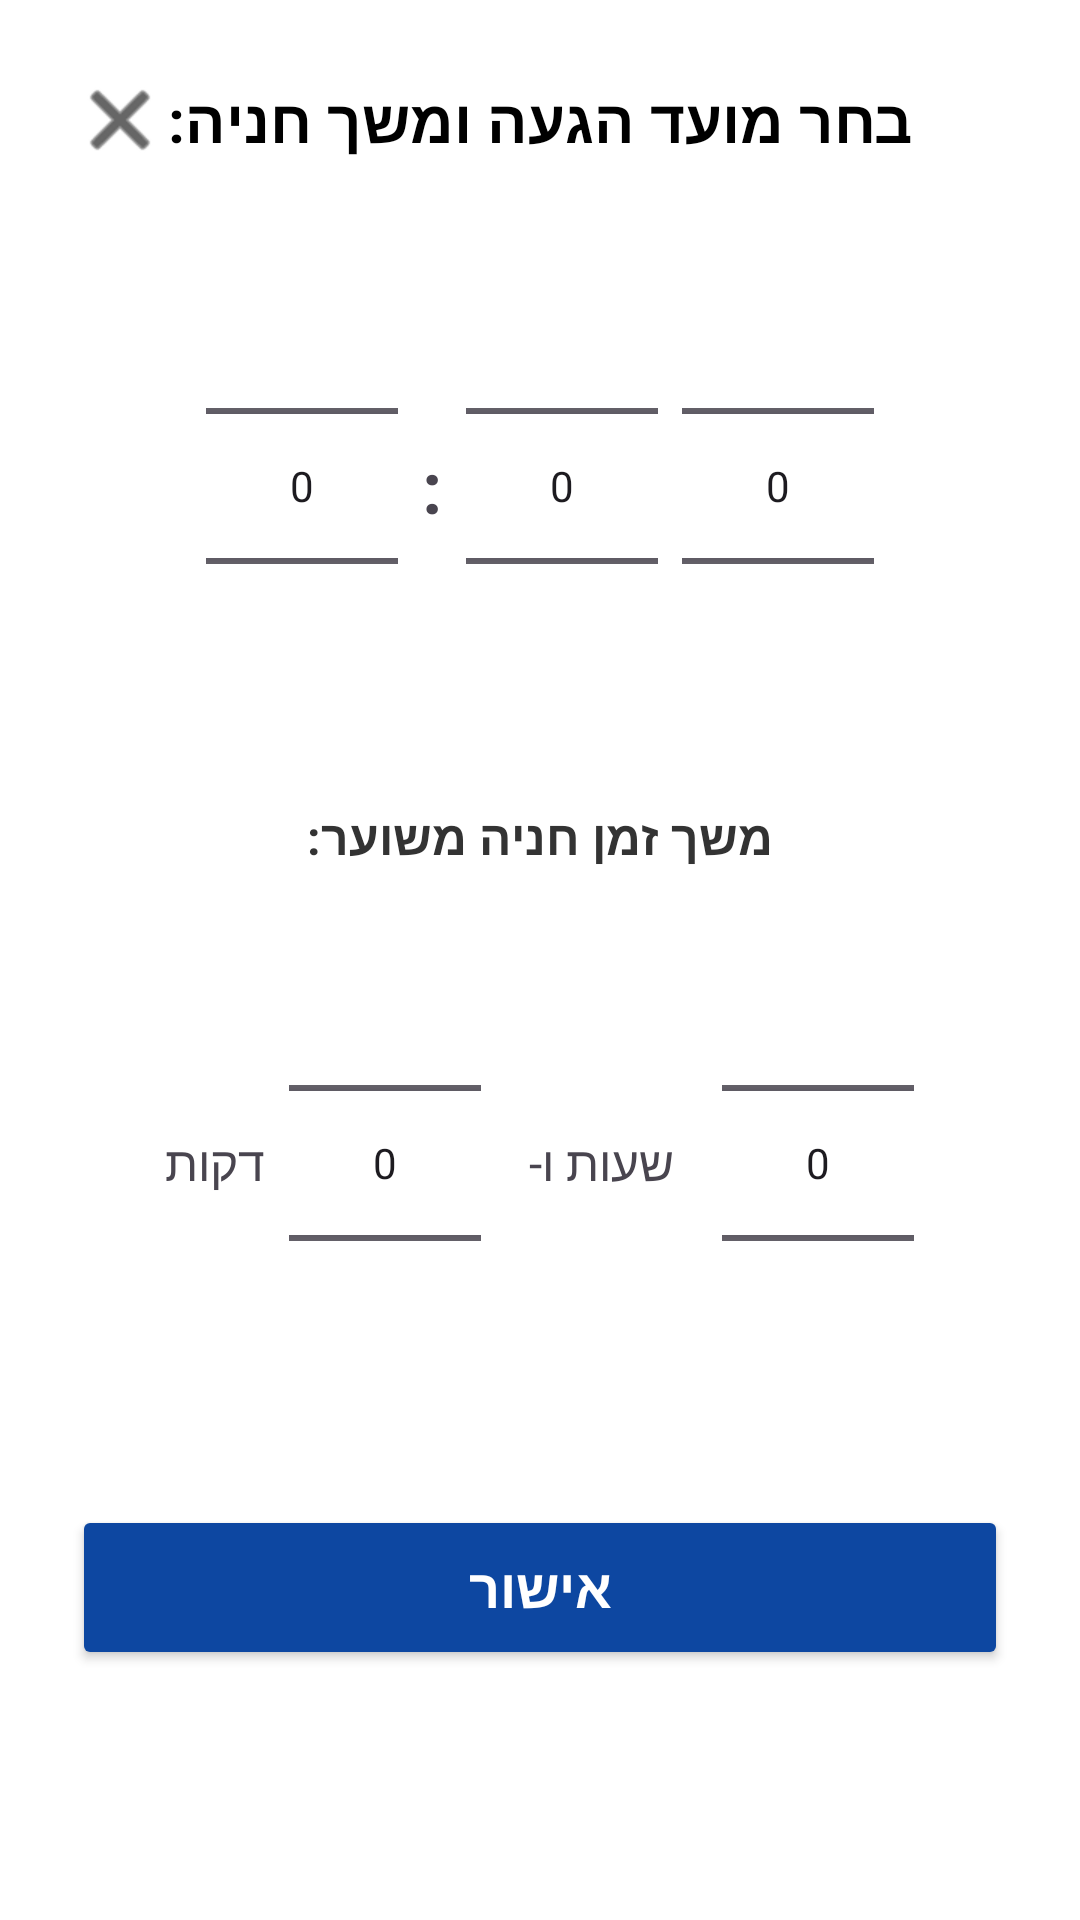

Android layout source for this screen:
<!-- AndroidManifest.xml: application theme Theme.PrePark -->
<!-- res/layout/bottom_sheet_time_picker.xml -->
<?xml version="1.0" encoding="utf-8"?>
<LinearLayout xmlns:android="http://schemas.android.com/apk/res/android"
    xmlns:app="http://schemas.android.com/apk/res-auto"
    android:layout_width="match_parent"
    android:layout_height="wrap_content"
    android:orientation="vertical"
    android:padding="24dp"
    android:layoutDirection="rtl"
    android:background="@android:color/white">

    
    <RelativeLayout
        android:layout_width="match_parent"
        android:layout_height="wrap_content"
        android:layout_marginBottom="16dp">

        <ImageView
            android:id="@+id/btnCloseBottomSheet"
            android:layout_width="32dp"
            android:layout_height="32dp"
            android:layout_alignParentLeft="true"
            android:layout_centerVertical="true"
            android:src="@android:drawable/ic_menu_close_clear_cancel"
            app:tint="#000000"/>

        <TextView
            android:id="@+id/tvPickerTitle"
            android:layout_width="wrap_content"
            android:layout_height="wrap_content"
            android:layout_centerInParent="true"
            android:text="בחר מועד הגעה ומשך חניה:"
            android:textSize="20sp"
            android:textStyle="bold"
            android:textColor="#000000" />
    </RelativeLayout>

    <LinearLayout
        android:id="@+id/layoutArrivalTiming"
        android:layout_width="match_parent"
        android:layout_height="wrap_content"
        android:orientation="horizontal"
        android:gravity="center"
        android:layout_marginBottom="16dp">

        <NumberPicker android:id="@+id/pickerDay" android:layout_width="wrap_content" android:layout_height="wrap_content" android:layout_marginEnd="8dp"/>
        <NumberPicker android:id="@+id/pickerHour" android:layout_width="wrap_content" android:layout_height="wrap_content" android:layout_marginEnd="8dp"/>
        <TextView android:layout_width="wrap_content" android:layout_height="wrap_content" android:text=":" android:textSize="24sp" android:textStyle="bold" android:layout_marginEnd="8dp"/>
        <NumberPicker android:id="@+id/pickerMinute" android:layout_width="wrap_content" android:layout_height="wrap_content"/>
    </LinearLayout>

    <TextView
        android:layout_width="match_parent"
        android:layout_height="wrap_content"
        android:text="משך זמן חניה משוער:"
        android:textSize="16sp"
        android:textStyle="bold"
        android:textColor="#333333"
        android:gravity="center"
        android:layout_marginBottom="8dp"/>

    <LinearLayout
        android:layout_width="match_parent"
        android:layout_height="wrap_content"
        android:orientation="horizontal"
        android:gravity="center"
        android:layout_marginBottom="24dp">

        <NumberPicker android:id="@+id/pickerDurationHours" android:layout_width="wrap_content" android:layout_height="wrap_content" android:layout_marginEnd="16dp"/>
        <TextView android:layout_width="wrap_content" android:layout_height="wrap_content" android:text="שעות ו-" android:textSize="16sp" android:layout_marginEnd="16dp"/>
        <NumberPicker android:id="@+id/pickerDurationMinutes" android:layout_width="wrap_content" android:layout_height="wrap_content" android:layout_marginEnd="8dp"/>
        <TextView android:layout_width="wrap_content" android:layout_height="wrap_content" android:text="דקות" android:textSize="16sp"/>
    </LinearLayout>

    <Button
        android:id="@+id/btnConfirmTime"
        android:layout_width="match_parent"
        android:layout_height="55dp"
        android:text="אישור"
        android:textSize="18sp"
        android:textStyle="bold"
        android:backgroundTint="#0D47A1"
        android:textColor="@android:color/white"/>
</LinearLayout>
<!-- resources referenced by this layout -->
<resources>
  <style name="Theme.PrePark" parent="Base.Theme.PrePark" />
  <style name="Base.Theme.PrePark" parent="Theme.Material3.DayNight.NoActionBar">
  
  
      </style>
</resources>
